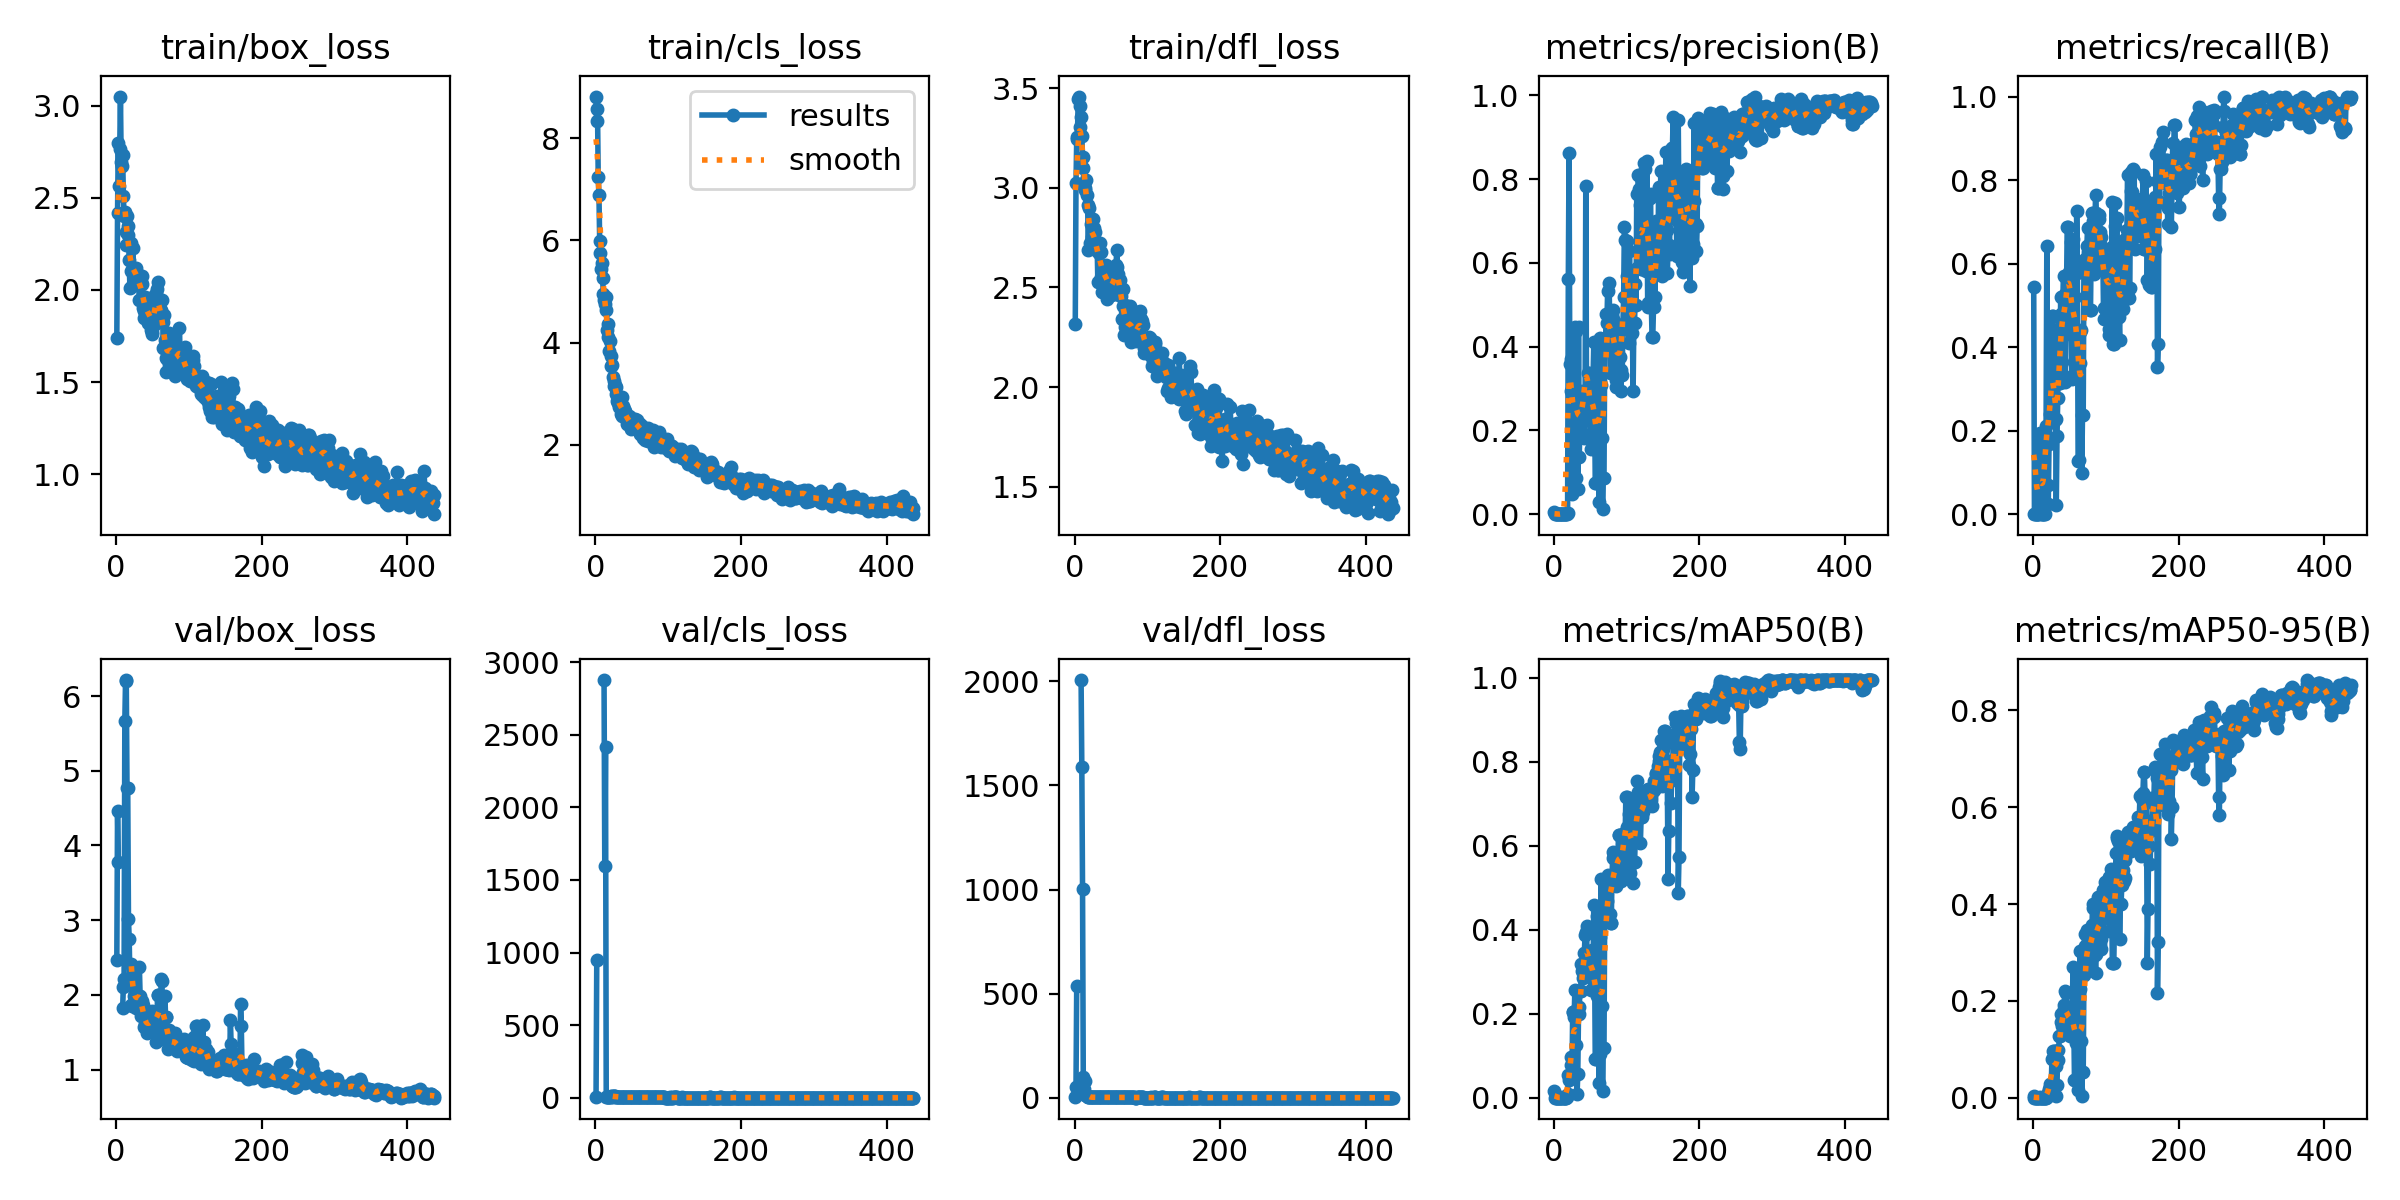

Data behind this chart, as committed beside it:
epoch, time, train/box_loss, train/cls_loss, train/dfl_loss, metrics/precision(B), metrics/recall(B), metrics/mAP50(B), metrics/mAP50-95(B), val/box_loss, val/cls_loss, val/dfl_loss, lr/pg0, lr/pg1, lr/pg2
1, 13.13, 1.739, 8.815, 2.319, 0.00415, 0.5439, 0.01606, 0.00373, 2.466, 4.008, 3.926, 0.0838, 0.0018, 0.0018
2, 22.67, 2.417, 8.343, 3.023, 0, 0, 0, 0, 4.462, 946.2, 51.29, 0.06669, 0.003693, 0.003693
3, 32.05, 2.796, 8.566, 3.244, 0, 0, 0, 0, 3.778, inf, 538.5, 0.04958, 0.005578, 0.005578
4, 43.79, 2.564, 7.25, 3.255, 0, 0, 0, 0, nan, nan, nan, 0.03246, 0.007455, 0.007455
5, 54.74, 2.766, 6.887, 3.446, 0, 0, 0, 0, nan, nan, nan, 0.01533, 0.009326, 0.009326
6, 65.7, 3.049, 5.994, 3.459, 0, 0, 0, 0, nan, nan, nan, 0.009901, 0.009901, 0.009901
7, 75.09, 2.695, 5.748, 3.412, 0, 0, 0, 0, nan, nan, nan, 0.009881, 0.009881, 0.009881
8, 84.4, 2.674, 5.449, 3.304, 0, 0, 0, 0, nan, nan, nan, 0.009861, 0.009861, 0.009861
9, 93.67, 2.731, 5.563, 3.355, 0.00018, 0.1944, 0.00022, 8e-05, 1.825, inf, 2006, 0.009842, 0.009842, 0.009842
10, 102.9, 2.51, 5.255, 3.263, 0.00022, 0.1667, 0.00023, 0.00052, 2.109, inf, 1590, 0.009822, 0.009822, 0.009822
11, 112.2, 2.402, 4.951, 3.156, 0.0007, 0.1894, 0.00047, 0.00017, 2.218, inf, 1002, 0.009802, 0.009802, 0.009802
12, 122.6, 2.422, 4.838, 3.099, 0, 0, 0, 0, 5.662, 2877, 98.8, 0.009782, 0.009782, 0.009782
13, 132.5, 2.317, 4.75, 3.013, 0, 0, 0, 0, 6.214, 1596, 43.46, 0.009762, 0.009762, 0.009762
14, 142.3, 2.244, 4.644, 2.998, 0, 0, 0, 0, 6.201, 2413, 80.99, 0.009743, 0.009743, 0.009743
15, 151.5, 2.4, 4.893, 2.988, 0, 0, 0, 0, 4.763, 5.374, 14.92, 0.009723, 0.009723, 0.009723
16, 160.6, 2.347, 4.254, 3.037, 0, 0, 0, 0, 4.763, 5.374, 14.92, 0.009703, 0.009703, 0.009703
17, 169.8, 2.297, 4.362, 2.962, 0.00027, 0.1944, 0.00034, 0.0001, 3.02, 5.194, 7.396, 0.009683, 0.009683, 0.009683
18, 179.1, 2.161, 4.117, 2.912, 0.00049, 0.2121, 0.00045, 0.00013, 2.751, 4.531, 4.941, 0.009663, 0.009663, 0.009663
19, 188.2, 2.01, 3.831, 2.689, 0.00293, 0.6422, 0.00781, 0.00219, 2.183, 4.12, 3.406, 0.009644, 0.009644, 0.009644
20, 197.7, 2.257, 4.023, 2.898, 0.5614, 0.07045, 0.05398, 0.01061, 2.415, 7.174, 3.789, 0.009624, 0.009624, 0.009624
21, 207, 2.102, 3.734, 2.724, 0.8627, 0.025, 0.04253, 0.00869, 1.86, 5.814, 2.958, 0.009604, 0.009604, 0.009604
22, 216.7, 2.024, 3.542, 2.7, 0.3594, 0.1692, 0.04772, 0.01829, 1.847, 9.729, 3.058, 0.009584, 0.009584, 0.009584
23, 226.9, 2.23, 3.554, 2.817, 0.3701, 0.2205, 0.0972, 0.02856, 2.298, 9.561, 4.229, 0.009564, 0.009564, 0.009564
24, 237.3, 2.06, 3.321, 2.752, 0.2936, 0.2409, 0.07792, 0.02139, 2.127, 7.151, 3.453, 0.009545, 0.009545, 0.009545
25, 248.4, 2.117, 3.239, 2.843, 0.04849, 0.3164, 0.05292, 0.0155, 1.98, 10.85, 3.106, 0.009525, 0.009525, 0.009525
26, 259.3, 2.064, 3.149, 2.734, 0.1827, 0.4753, 0.2037, 0.08063, 1.904, 11.65, 3.061, 0.009505, 0.009505, 0.009505
27, 269.5, 2.102, 3.166, 2.799, 0.1827, 0.4753, 0.2037, 0.08063, 1.904, 11.65, 3.061, 0.009485, 0.009485, 0.009485
28, 279, 2.118, 3.131, 2.777, 0.2215, 0.4323, 0.1921, 0.09563, 1.831, 6.856, 2.832, 0.009465, 0.009465, 0.009465
29, 288.5, 2.087, 2.986, 2.689, 0.4464, 0.2268, 0.2574, 0.09645, 1.924, 6.549, 3.038, 0.009446, 0.009446, 0.009446
30, 298.1, 2.045, 2.855, 2.716, 0.4364, 0.2252, 0.208, 0.07305, 1.952, 7.59, 3.084, 0.009426, 0.009426, 0.009426
31, 307.6, 2.054, 2.825, 2.724, 0.0866, 0.2273, 0.1247, 0.06636, 1.984, 4.606, 2.93, 0.009406, 0.009406, 0.009406
32, 317.2, 1.945, 2.731, 2.529, 0.2613, 0.02273, 0.00812, 0.00387, 2.375, 5.686, 3.484, 0.009386, 0.009386, 0.009386
33, 326.9, 2.047, 2.846, 2.675, 0.059, 0.1864, 0.05743, 0.02658, 1.99, 6.094, 2.826, 0.009366, 0.009366, 0.009366
34, 336.3, 2.044, 2.787, 2.674, 0.4467, 0.2773, 0.1997, 0.09839, 1.719, 4.767, 2.709, 0.009347, 0.009347, 0.009347
35, 346, 2.03, 2.601, 2.723, 0.1365, 0.4432, 0.2165, 0.07742, 1.915, 4.448, 2.967, 0.009327, 0.009327, 0.009327
36, 355.5, 2.075, 2.929, 2.679, 0.2192, 0.3149, 0.253, 0.1268, 1.861, 2.756, 2.823, 0.009307, 0.009307, 0.009307
37, 364.7, 1.901, 2.561, 2.554, 0.2192, 0.3149, 0.253, 0.1268, 1.861, 2.756, 2.823, 0.009287, 0.009287, 0.009287
38, 373.9, 1.884, 2.757, 2.477, 0.2658, 0.5198, 0.3179, 0.1738, 1.705, 2.594, 2.656, 0.009267, 0.009267, 0.009267
39, 383.1, 1.851, 2.699, 2.57, 0.2949, 0.4789, 0.3022, 0.1567, 1.569, 3.017, 2.491, 0.009248, 0.009248, 0.009248
40, 392.3, 1.963, 2.575, 2.591, 0.249, 0.4551, 0.2854, 0.1482, 1.607, 2.794, 2.541, 0.009228, 0.009228, 0.009228
41, 401.6, 1.916, 2.655, 2.573, 0.1907, 0.5232, 0.3043, 0.1564, 1.597, 2.784, 2.5, 0.009208, 0.009208, 0.009208
42, 410.8, 1.875, 2.573, 2.586, 0.1816, 0.5695, 0.3457, 0.1838, 1.495, 2.771, 2.406, 0.009188, 0.009188, 0.009188
43, 420.1, 1.877, 2.499, 2.614, 0.2415, 0.4704, 0.3877, 0.1905, 1.739, 3.005, 2.524, 0.009168, 0.009168, 0.009168
44, 429.2, 1.819, 2.41, 2.441, 0.7845, 0.3171, 0.3956, 0.2195, 1.625, 2.316, 2.488, 0.009149, 0.009149, 0.009149
45, 438.5, 1.92, 2.515, 2.573, 0.2899, 0.4307, 0.4097, 0.2169, 1.547, 2.561, 2.423, 0.009129, 0.009129, 0.009129
46, 447.8, 1.861, 2.554, 2.519, 0.2543, 0.5286, 0.3068, 0.1342, 1.73, 3.999, 2.61, 0.009109, 0.009109, 0.009109
47, 457, 1.958, 2.543, 2.571, 0.3379, 0.6876, 0.3442, 0.1772, 1.555, 3.185, 2.492, 0.009089, 0.009089, 0.009089
48, 466.2, 1.781, 2.431, 2.458, 0.3379, 0.6876, 0.3442, 0.1772, 1.555, 3.185, 2.492, 0.009069, 0.009069, 0.009069
49, 475.5, 1.759, 2.31, 2.467, 0.2393, 0.5547, 0.3048, 0.1748, 1.599, 2.216, 2.515, 0.00905, 0.00905, 0.00905
50, 484.7, 1.771, 2.332, 2.465, 0.2229, 0.5808, 0.308, 0.1386, 1.78, 2.285, 2.685, 0.00903, 0.00903, 0.00903
51, 493.9, 1.881, 2.375, 2.552, 0.1546, 0.4922, 0.2565, 0.1284, 1.726, 2.532, 2.591, 0.00901, 0.00901, 0.00901
52, 503.1, 1.811, 2.404, 2.488, 0.2307, 0.6525, 0.351, 0.1777, 1.758, 2.642, 2.583, 0.00899, 0.00899, 0.00899
53, 512.4, 1.889, 2.387, 2.596, 0.333, 0.3247, 0.2839, 0.1523, 1.765, 2.659, 2.578, 0.00897, 0.00897, 0.00897
54, 521.7, 1.916, 2.48, 2.465, 0.3254, 0.3298, 0.3009, 0.1901, 1.505, 2.402, 2.397, 0.008951, 0.008951, 0.008951
55, 530.9, 1.984, 2.502, 2.545, 0.4117, 0.659, 0.4596, 0.27, 1.373, 1.863, 2.251, 0.008931, 0.008931, 0.008931
56, 540.2, 2.004, 2.462, 2.501, 0.2827, 0.6076, 0.3402, 0.1643, 1.62, 2.149, 2.474, 0.008911, 0.008911, 0.008911
57, 549.3, 2.045, 2.49, 2.613, 0.07556, 0.3642, 0.09151, 0.03596, 2.003, 2.966, 2.86, 0.008891, 0.008891, 0.008891
58, 558.5, 1.942, 2.282, 2.687, 0.07556, 0.3642, 0.09151, 0.03596, 2.003, 2.966, 2.86, 0.008871, 0.008871, 0.008871
59, 567.7, 1.845, 2.296, 2.603, 0.152, 0.409, 0.2417, 0.1123, 1.613, 2.509, 2.517, 0.008852, 0.008852, 0.008852
60, 577, 1.899, 2.36, 2.569, 0.2375, 0.7255, 0.4319, 0.2529, 1.549, 2.028, 2.46, 0.008832, 0.008832, 0.008832
... 377 more rows
